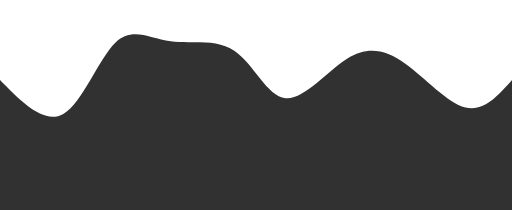
t = 0.00 s
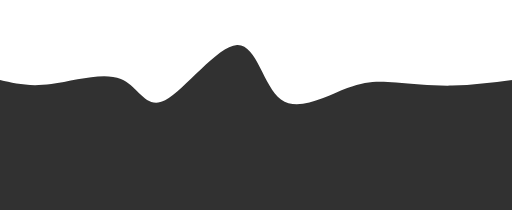
t = 0.75 s
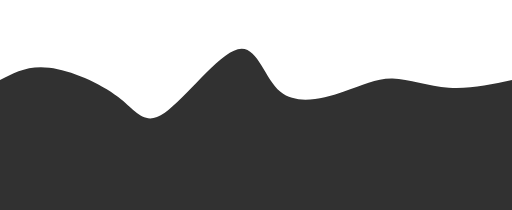
t = 1.25 s
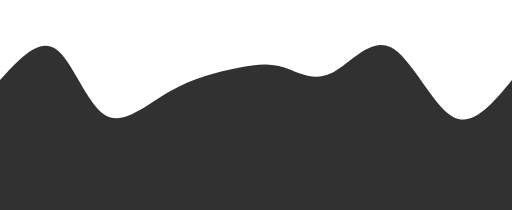
t = 2.00 s
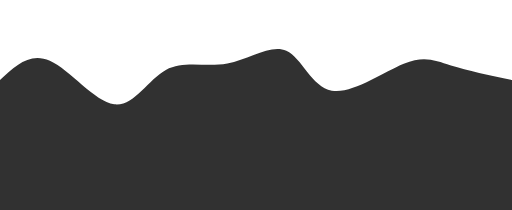
t = 2.75 s
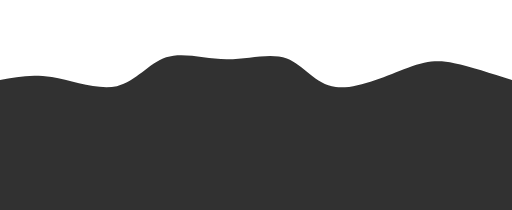
t = 3.25 s

The animated SVG that drew these frames (rendered in a browser with its animation timeline set to each time). Animation: 1 CSS @keyframes rule; one cycle of 4.00 s, repeats indefinitely.

<svg width="100%" height="100%" id="svg" viewBox="0 0 1440 590" xmlns="http://www.w3.org/2000/svg" class="transition duration-300 ease-in-out delay-150">
    <style>
    .path-0{
    animation:pathAnim-0 4s;
    animation-timing-function: linear;
    animation-iteration-count: infinite;
    }
    @keyframes pathAnim-0{
    0%{
    d: path("M 0,600 L 0,225 C 62.054112714268086,287.954988284622 124.10822542853617,350.90997656924407 178,320 C 231.89177457146383,289.09002343075593 277.62121100012337,164.3150820076458 325,119 C 372.37878899987663,73.68491799235419 421.40693057097053,107.82969540017267 480,116 C 538.5930694290295,124.17030459982733 606.7510667159946,106.36613639166356 660,143 C 713.2489332840054,179.63386360833644 751.5888025650511,270.705759033173 803,276 C 854.4111974349489,281.294240966827 918.8937230238009,200.81082747564434 976,165 C 1033.106276976199,129.18917252435566 1082.8363053397459,138.05093106424962 1139,178 C 1195.1636946602541,217.94906893575038 1257.7610556172156,288.9854482673573 1309,302 C 1360.2389443827844,315.0145517326427 1400.119472191392,270.0072758663214 1440,225 L 1440,600 L 0,600 Z");
    }
    25%{
    d: path("M 0,600 L 0,225 C 34.114292761129605,216.94268097175978 68.22858552225921,208.88536194351954 133,208 C 197.7714144777408,207.11463805648046 293.19995067209277,213.40123319768156 345,256 C 396.80004932790723,298.59876680231844 404.97161178936983,377.50970526575406 459,337 C 513.0283882106302,296.49029473424594 612.9136021704279,136.559945739302 669,121 C 725.0863978295721,105.440054260698 737.3739795289183,234.25051177703784 786,281 C 834.6260204710817,327.74948822296216 919.590479713898,292.4380071525465 977,275 C 1034.409520286102,257.5619928474535 1064.264101615489,257.99745961277597 1106,250 C 1147.735898384511,242.00254038722406 1201.3531138241462,225.57215439634973 1259,220 C 1316.6468861758538,214.42784560365027 1378.323443087927,219.71392280182513 1440,225 L 1440,600 L 0,600 Z");
    }
    50%{
    d: path("M 0,600 L 0,225 C 54.384708348748305,165.24175607349858 108.76941669749661,105.48351214699716 156,137 C 203.2305833025034,168.51648785300284 243.30704155876185,291.3077074855099 295,323 C 346.69295844123815,354.6922925144901 410.0024170674559,295.2856579109631 477,257 C 543.9975829325441,218.71434208903688 614.6832901714145,201.54966087063758 668,191 C 721.3167098285855,180.45033912936242 757.2644222468863,176.5156986064866 797,189 C 836.7355777531137,201.4843013935134 880.2590208410409,230.38754470341595 931,206 C 981.7409791589591,181.61245529658405 1039.6994943889504,103.93412257984954 1098,132 C 1156.3005056110496,160.06587742015046 1214.9430016031572,293.87596497718584 1272,327 C 1329.0569983968428,360.12403502281416 1384.5284991984213,292.5620175114071 1440,225 L 1440,600 L 0,600 Z");
    }
    75%{
    d: path("M 0,600 L 0,225 C 37.99644839067703,191.96214083117525 75.99289678135406,158.9242816623505 135,182 C 194.00710321864594,205.0757183376495 274.0248612652608,284.2650141817733 330,283 C 385.9751387347392,281.7349858182267 417.9076581576026,200.0156616105562 463,176 C 508.0923418423974,151.9843383894438 566.3445061043286,185.67233937600196 630,174 C 693.6554938956714,162.32766062399804 762.7143174250833,105.29498088543593 808,127 C 853.2856825749167,148.70501911456407 874.7982241953385,249.14773708225425 934,271 C 993.2017758046615,292.85226291774575 1090.0927857935626,236.11407078554691 1148,195 C 1205.9072142064374,153.88592921445309 1224.8306326304107,128.39597977555803 1267,136 C 1309.1693673695893,143.60402022444197 1374.5846836847945,184.30201011222098 1440,225 L 1440,600 L 0,600 Z");
    }
    100%{
    d: path("M 0,600 L 0,225 C 62.054112714268086,287.954988284622 124.10822542853617,350.90997656924407 178,320 C 231.89177457146383,289.09002343075593 277.62121100012337,164.3150820076458 325,119 C 372.37878899987663,73.68491799235419 421.40693057097053,107.82969540017267 480,116 C 538.5930694290295,124.17030459982733 606.7510667159946,106.36613639166356 660,143 C 713.2489332840054,179.63386360833644 751.5888025650511,270.705759033173 803,276 C 854.4111974349489,281.294240966827 918.8937230238009,200.81082747564434 976,165 C 1033.106276976199,129.18917252435566 1082.8363053397459,138.05093106424962 1139,178 C 1195.1636946602541,217.94906893575038 1257.7610556172156,288.9854482673573 1309,302 C 1360.2389443827844,315.0145517326427 1400.119472191392,270.0072758663214 1440,225 L 1440,600 L 0,600 Z");
    }
    }
</style>
    <path d="M 0,600 L 0,225 C 62.054112714268086,287.954988284622 124.10822542853617,350.90997656924407 178,320 C 231.89177457146383,289.09002343075593 277.62121100012337,164.3150820076458 325,119 C 372.37878899987663,73.68491799235419 421.40693057097053,107.82969540017267 480,116 C 538.5930694290295,124.17030459982733 606.7510667159946,106.36613639166356 660,143 C 713.2489332840054,179.63386360833644 751.5888025650511,270.705759033173 803,276 C 854.4111974349489,281.294240966827 918.8937230238009,200.81082747564434 976,165 C 1033.106276976199,129.18917252435566 1082.8363053397459,138.05093106424962 1139,178 C 1195.1636946602541,217.94906893575038 1257.7610556172156,288.9854482673573 1309,302 C 1360.2389443827844,315.0145517326427 1400.119472191392,270.0072758663214 1440,225 L 1440,600 L 0,600 Z" stroke="none" stroke-width="0" fill="#313131" fill-opacity="1" class="transition-all duration-300 ease-in-out delay-150 path-0"/>
</svg>
